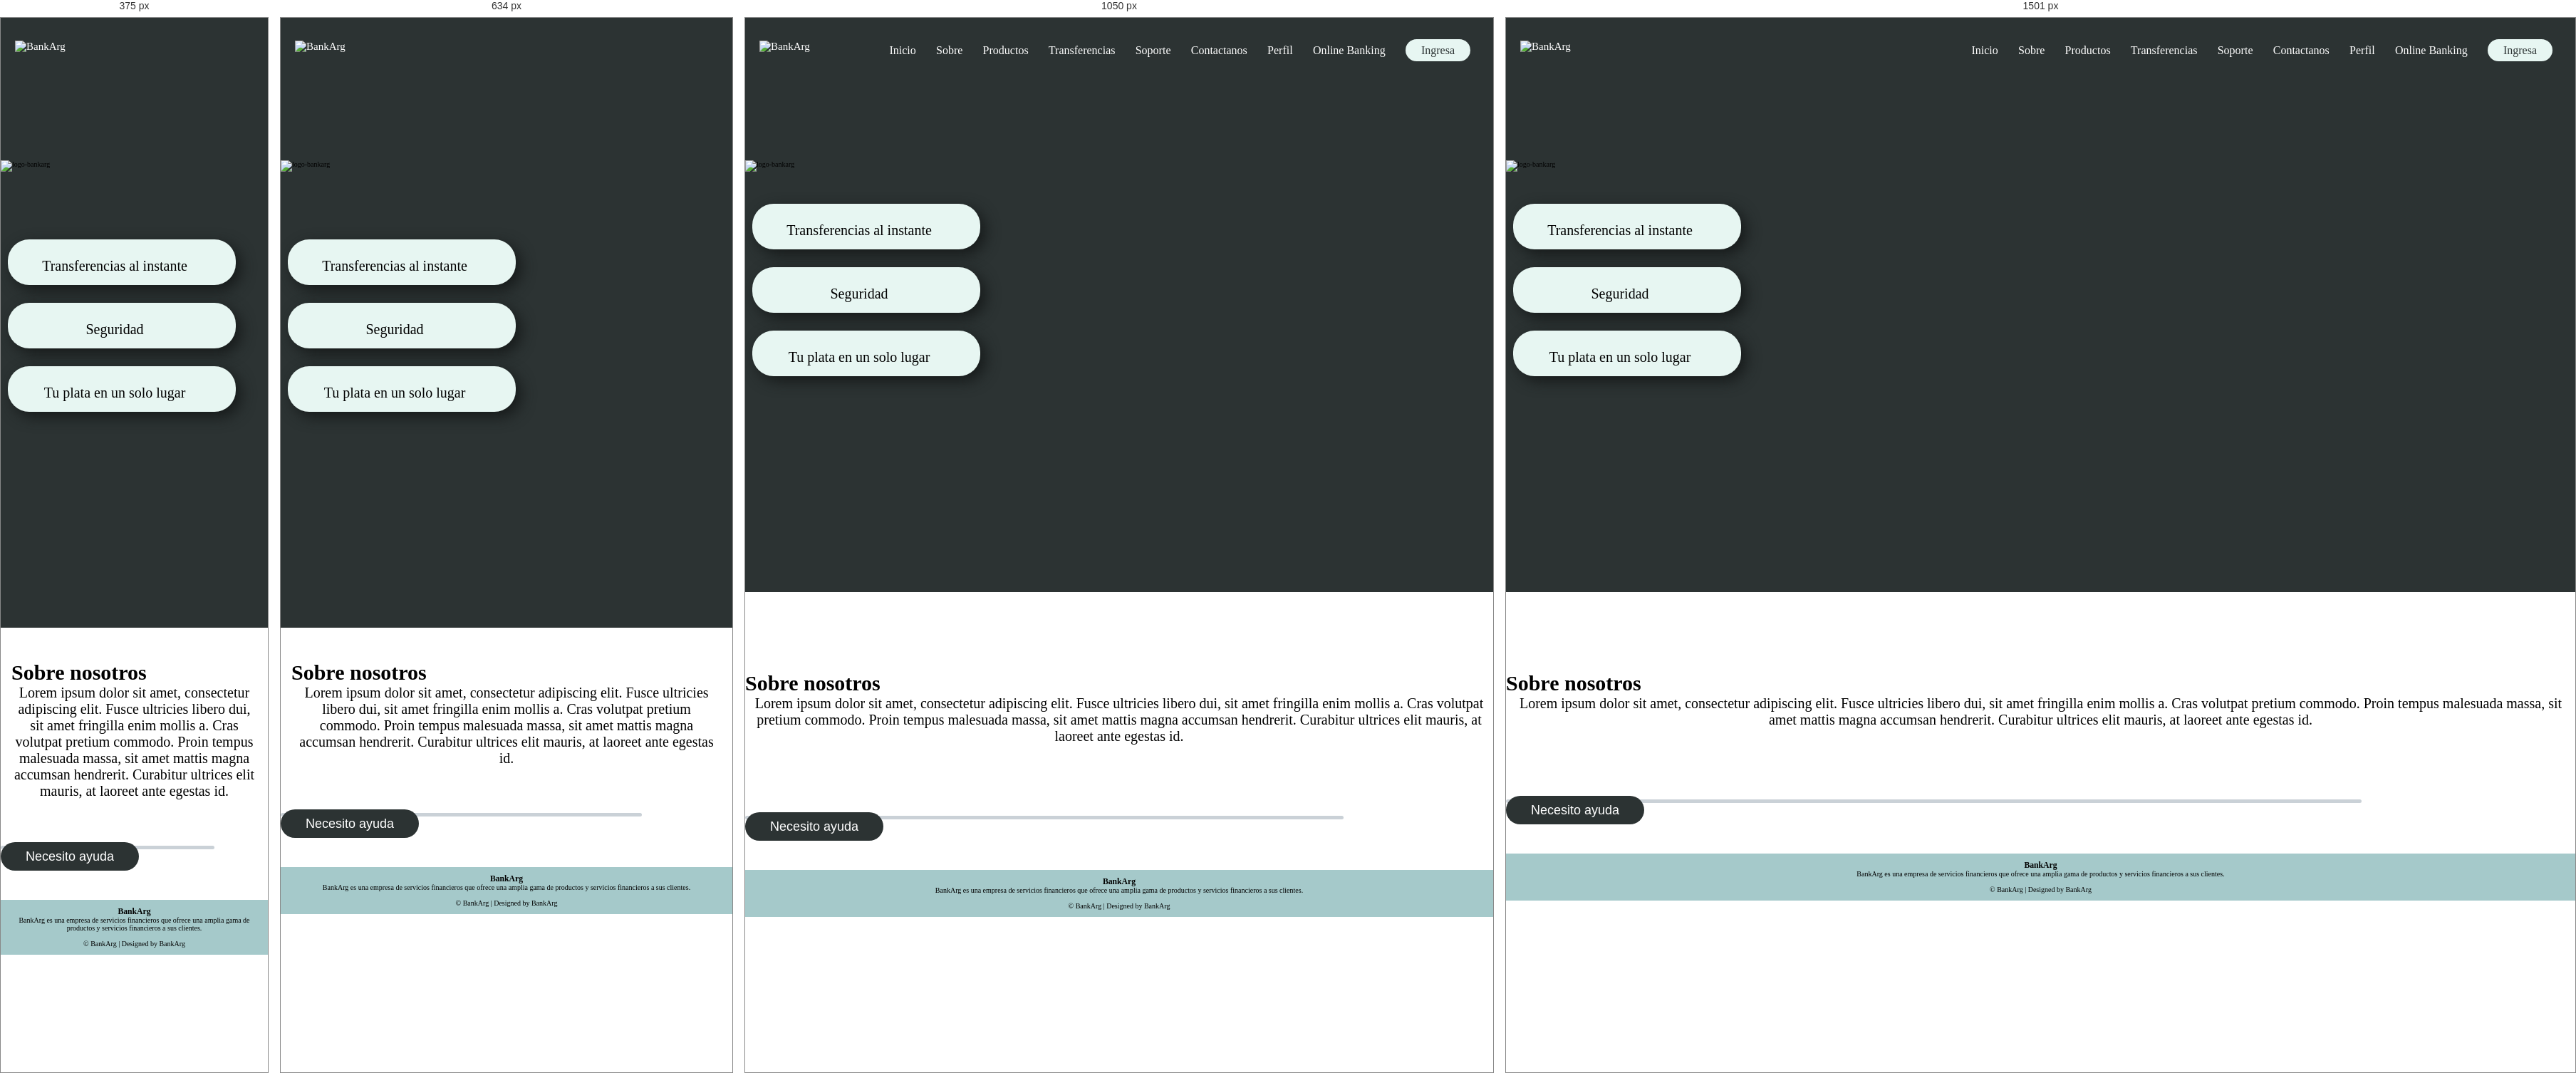
Rendered at 375 px, 634 px, 1050 px and 1501 px, left to right.

<!-- file: about.html -->
<!DOCTYPE html>
<html lang="en">

<head>
    <meta charset="UTF-8" />
    <meta http-equiv="X-UA-Compatible" content="IE=edge" />
    <meta name="viewport" content="width=device-width, initial-scale=1.0" />
    <title>BankArg</title>

    <!-- CSS -->
    <link rel="stylesheet" href="../css/style.css" />
    <link rel="stylesheet" href="../css/header.css" />
    <link rel="stylesheet" href="../css/footer.css" />
    <link rel="stylesheet" href="../css/about.css" />

    <!-- Boostrap -->
    <link rel="stylesheet" href="https://maxcdn.bootstrapcdn.com/bootstrap/4.0.0/css/bootstrap.min.css" integrity="sha384-Gn5384xqQ1aoWXA+058RXPxPg6fy4IWvTNh0E263XmFcJlSAwiGgFAW/dAiS6JXm" crossorigin="anonymous" />

    <!-- JavaScript -->
    <script src="../js/script.js" defer></script>

    <!-- Font Awesome -->
    <link rel="stylesheet" href="https://cdnjs.cloudflare.com/ajax/libs/font-awesome/4.7.0/css/font-awesome.min.css" />

    <!-- Google Fonts -->
    <link rel="preconnect" href="https://fonts.googleapis.com" />
    <link rel="preconnect" href="https://fonts.gstatic.com" crossorigin />

    <!-- Icono -->
    <link rel="shortcut icon" href="../assets/img/logo-solo-pestaña.png" />
</head>

<body>
    <!-- Header -->
    <header class="header-container">
        <nav class="nav-head">
            <a class="logo" href="../index.html">
                <img src="../assets/img/logo-solo.png" alt="BankArg" class="nav-brand" />
            </a>
            <div class="nav-links" id="navLinks">
                <i class="fa fa-times" onclick="hideMenu()"></i>
                <ul>
                    <li><a href="../index.html">Inicio</a></li>
                    <li><a href="./about.html">Sobre</a></li>
                    <li><a href="./products.html">Productos</a></li>
                    <li><a href="./transferencia.html">Transferencias</a></li>
                    <li><a href="./soporte.html">Soporte</a></li>
                    <li><a href="./contact.html">Contactanos</a></li>
                    <li><a href="./perfil.html">Perfil</a></li>
                    <li><a href="./Online Banking.html">Online Banking</a></li>
                    <li class="login-subrayado">
                        <a href="./login.html" id="login-button">Ingresa</a>
                    </li>
                </ul>
            </div>
            <i class="fa fa-bars" onclick="showMenu()"></i>
        </nav>
    </header>
    <!-- End Header -->

    <!-- Body -->
    <main class="background-main">
        <section class="container container-main">
            <div class="row">
                <div class="col-sm-12 col-md-5 col-xl-5 d-flex justify-content-center align-items-center">
                    <img src="../assets/img/logo-no-background.png" alt="logo-bankarg" class="image-main" />
                </div>

                <section class="col-sm-12 col-md-7 col-xl-7 d-flex justify-content-center flex-wrap">
                    <article class="main-cards d-flex align-items-center justify-content-center">
                        <span><img src="../assets/img/account_balance_wallet.svg" alt=""
              /></span>
                        <p>Transferencias al instante</p>
                        <div></div>
                    </article>
                    <article class="main-cards d-flex align-items-center justify-content-center">
                        <span><img src="../assets/img/account_balance.svg" alt=""
              /></span>
                        <p>Seguridad</p>
                        <div></div>
                    </article>
                    <article class="main-cards d-flex align-items-center justify-content-center">
                        <span><img src="../assets/img/attach_money.svg" alt="" /></span>
                        <p>Tu plata en un solo lugar</p>
                        <div></div>
                    </article>
                </section>
            </div>
        </section>
        <div class="curva"></div>

        <section class="background-sobre-nosotros">
            <section class="container section-sobre-nosotros">
                <div class="row">
                    <article class="col-sm-12 col-md-6 col-xl-6 image-nosotros">
                        <img src="../assets/img/Banker taking clients money for saving 1.svg" alt="" />
                    </article>
                    <article class="col-sm-12 col-md-6 col-xl-6 d-flex justify-content-center flex-wrap sobre-nosotros-text">
                        <h1>Sobre nosotros</h1>
                        <p>
                            Lorem ipsum dolor sit amet, consectetur adipiscing elit. Fusce ultricies libero dui, sit amet fringilla enim mollis a. Cras volutpat pretium commodo. Proin tempus malesuada massa, sit amet mattis magna accumsan hendrerit. Curabitur ultrices elit mauris,
                            at laoreet ante egestas id.
                        </p>
                    </article>
                </div>
            </section>

            <section class="ayuda-section container d-flex flex-wrap justify-content-center">
                <div class="ayuda-border"></div>
                <a href="./soporte.html" class="necesito-ayuda">Necesito ayuda</a>
            </section>
        </section>
    </main>
    <!-- End Body -->

    <!-- Footer -->
    <footer class="footer-about">
        <div class="footer-content">
            <h3>BankArg</h3>
            <p>
                BankArg es una empresa de servicios financieros que ofrece una amplia gama de productos y servicios financieros a sus clientes.
            </p>
            <div class="icons">
                <a href=""><i class="fa fa-facebook"></i></a>
                <a href=""><i class="fa fa-twitter"></i></a>
                <a href=""><i class="fa fa-instagram"></i></a>
                <a href=""><i class="fa fa-linkedin"></i></a>
            </div>
        </div>
        <div class="footer-bottom">&copy; BankArg | Designed by BankArg</div>
    </footer>
    <!-- End Footer -->
</body>

</html>

/* @media block from style.css */
@media (max-width: 500px) {
    .subheader h1 {
        display: none;
    }
    .subheader p {
        display: none;
    }
    .subheader-ingresar {
        font-size: 1rem;
        width: 80%;
        align-items: center;
        text-align: center;
        top: 70%;
        left: 50%;
    }
}

/* @media block from style.css */
@media (min-width: 500px) and (max-width: 800px) {
    .subheader h1 {
        display: none;
    }
    .subheader p {
        display: none;
    }
    .subheader-ingresar {
        font-size: 1rem;
        width: 60%;
        align-items: center;
        text-align: center;
        top: 70%;
        left: 50%;
    }
}

/* @media block from style.css */
@media (min-width: 800px) and (max-width: 1200px) {
    .subheader h1 {
        display: flex;
        left: 20%;
    }
    .subheader p {
        display: flex;
        left: 31%;
    }
    .subheader-ingresar {
        font-size: 1rem;
        width: 40%;
        top: 65%;
        left: 30%;
    }
}

/* @media block from style.css */
@media (min-width: 1200px) and (max-width: 1350px) {
    .subheader h1 {
        display: flex;
        left: 15%;
    }
    .subheader p {
        display: flex;
        left: 20%;
    }
    .subheader-ingresar {
        font-size: 1rem;
        width: 30%;
        top: 65%;
        left: 20%;
    }
}

/* @media block from style.css */
@media (min-width: 1350px) and (max-width: 1500px) {
    .subheader h1 {
        display: flex;
        left: 12%;
    }
    .subheader p {
        display: flex;
        left: 19%;
    }
    .subheader-ingresar {
        font-size: 1rem;
        width: 25%;
        top: 65%;
        left: 15%;
    }
}

/* @media block from style.css */
@media (min-width: 1500px) {
    .subheader h1 {
        display: flex;
        left: 9%;
    }
    .subheader p {
        display: flex;
        left: 15%;
    }
    .subheader-ingresar {
        font-size: 1rem;
        width: 20%;
        top: 65%;
        left: 12%;
    }
}

/* @media block from style.css */
@media (max-width: 800px) {
    .sub-details {
        font-style: justify;
    }
}

/* @media block from header.css */
@media (max-width: 900px) {
  .text-box h1 {
    font-size: 20px;
  }
  .nav-links ul li {
    display: block;
  }
  .nav-links {
    position: absolute;
    background: #395b64;
    height: 100vh;
    width: 200px;
    top: -13px;
    right: -200px;
    text-align: left;
    z-index: 10;
    transition: 1s;
  }
  nav .fa {
    display: block;
    color: #e7f6f2;
    margin: 10px;
    font-size: 22px;
    cursor: pointer;
  }
  .nav-links ul {
    padding: 30px;
  }
}

/* @media block from about.css */
@media(max-width:768px){
    .image-main {
        margin-bottom:70px ;
    }
    .sobre-nosotros-text{
        margin: 15px;
    }
    .background-sobre-nosotros .section-sobre-nosotros {
        padding: 20px 0 50px 0;
    }
}